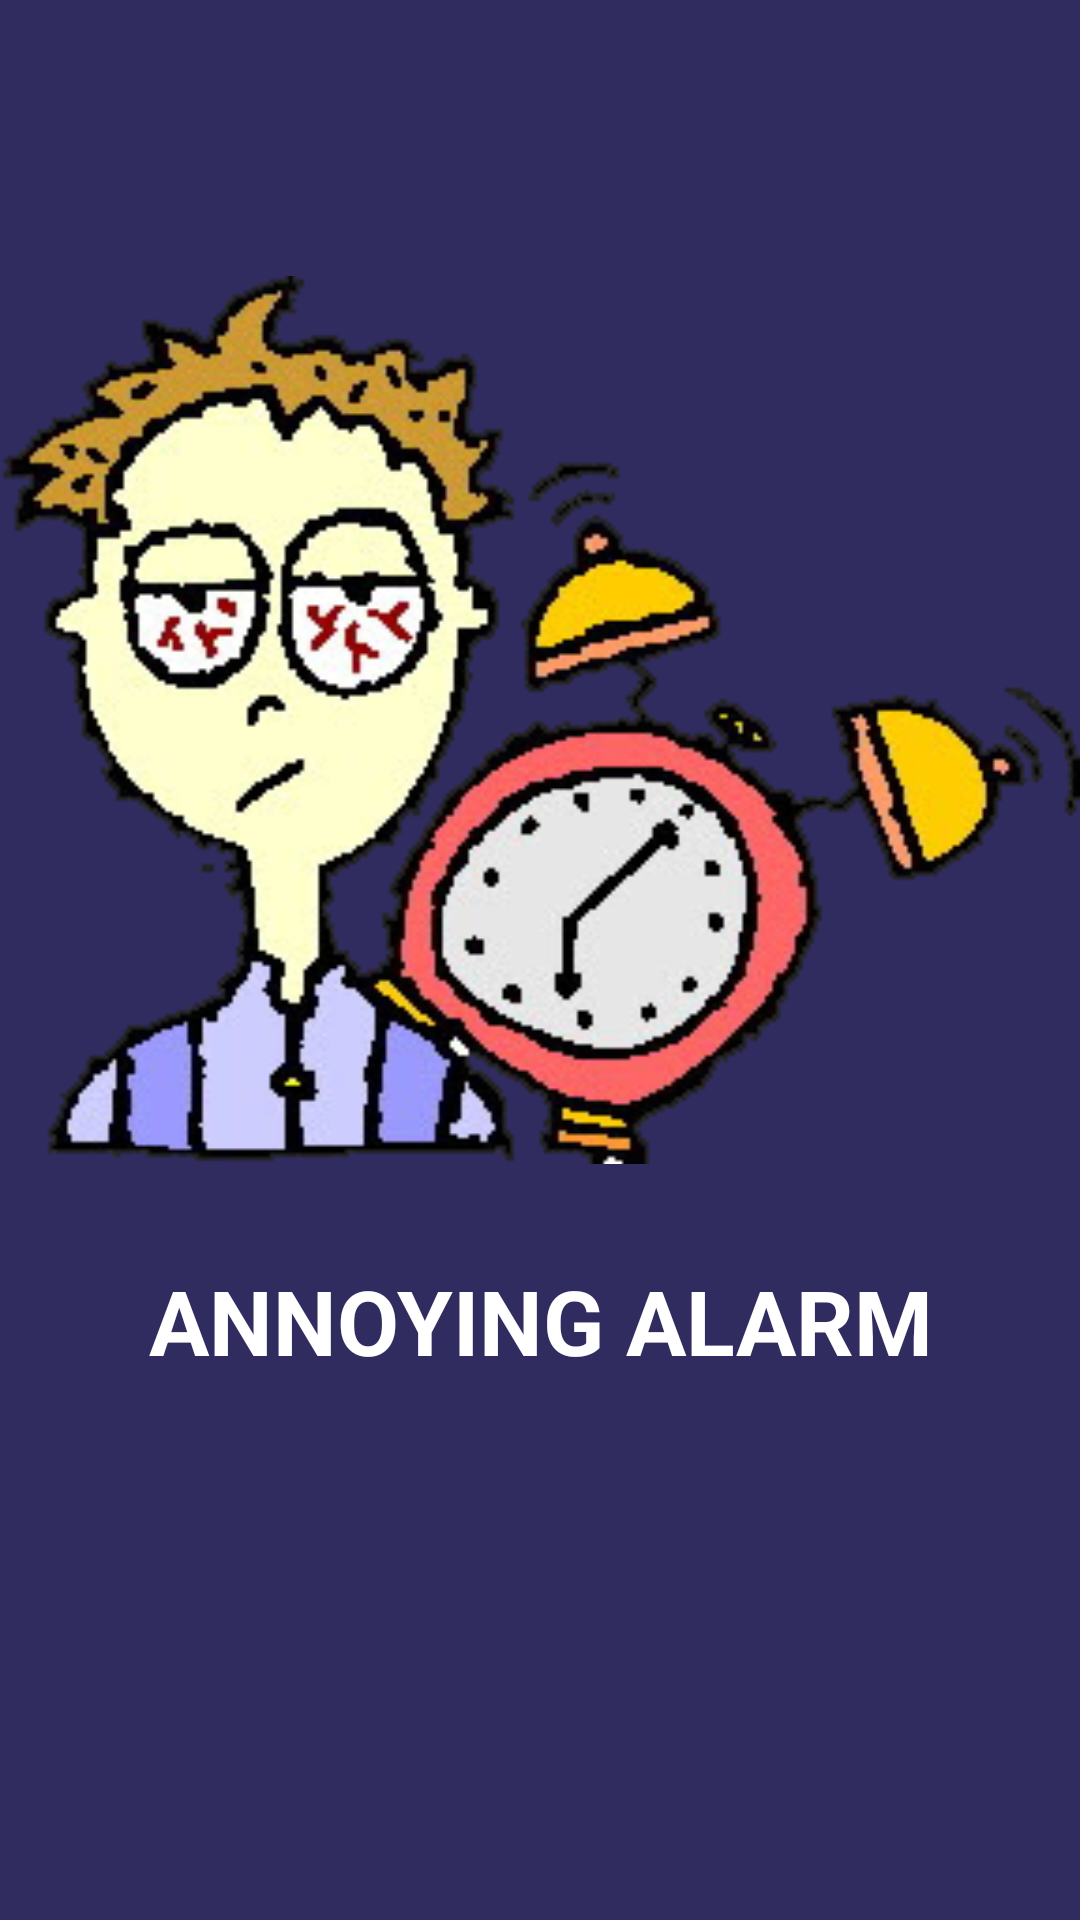

Write the Android layout XML for this screen, with the resource values it uses.
<!-- AndroidManifest.xml: application theme Theme.AppCompat.Light.DarkActionBar -->
<!-- res/layout/splashscreen.xml -->
<?xml version="1.0" encoding="utf-8"?>
<RelativeLayout xmlns:android="http://schemas.android.com/apk/res/android"
    xmlns:app="http://schemas.android.com/apk/res-auto"
    android:layout_width="match_parent"
    android:layout_height="match_parent"
    android:orientation="vertical"
    android:background="@drawable/back1"
    android:weightSum="1">

    <TextView
        android:text="ANNOYING ALARM"
        android:layout_width="match_parent"
        android:layout_height="wrap_content"
        android:id="@+id/textView"
        android:paddingTop="20dp"
        android:textColor="#FFFFFF"
        android:gravity="center"
        android:textSize="30dp"
        android:textStyle="bold"
        android:layout_below="@+id/imageView3"
        android:layout_alignParentLeft="true"
        android:layout_alignParentStart="true" />

    <ImageView
        android:layout_width="match_parent"
        android:layout_height="320dp"
        app:srcCompat="@drawable/rrr"
        android:layout_marginTop="80dp"
        android:id="@+id/imageView3"
        android:layout_alignParentTop="true"
        android:layout_alignParentLeft="true"
        android:layout_alignParentStart="true" />
</RelativeLayout>
<!-- resources referenced by this layout -->
<resources>
  <!-- drawable back1: png bitmap (drawable, 5903 bytes) -->
  <!-- drawable rrr: png bitmap (drawable, 77374 bytes) -->
</resources>
